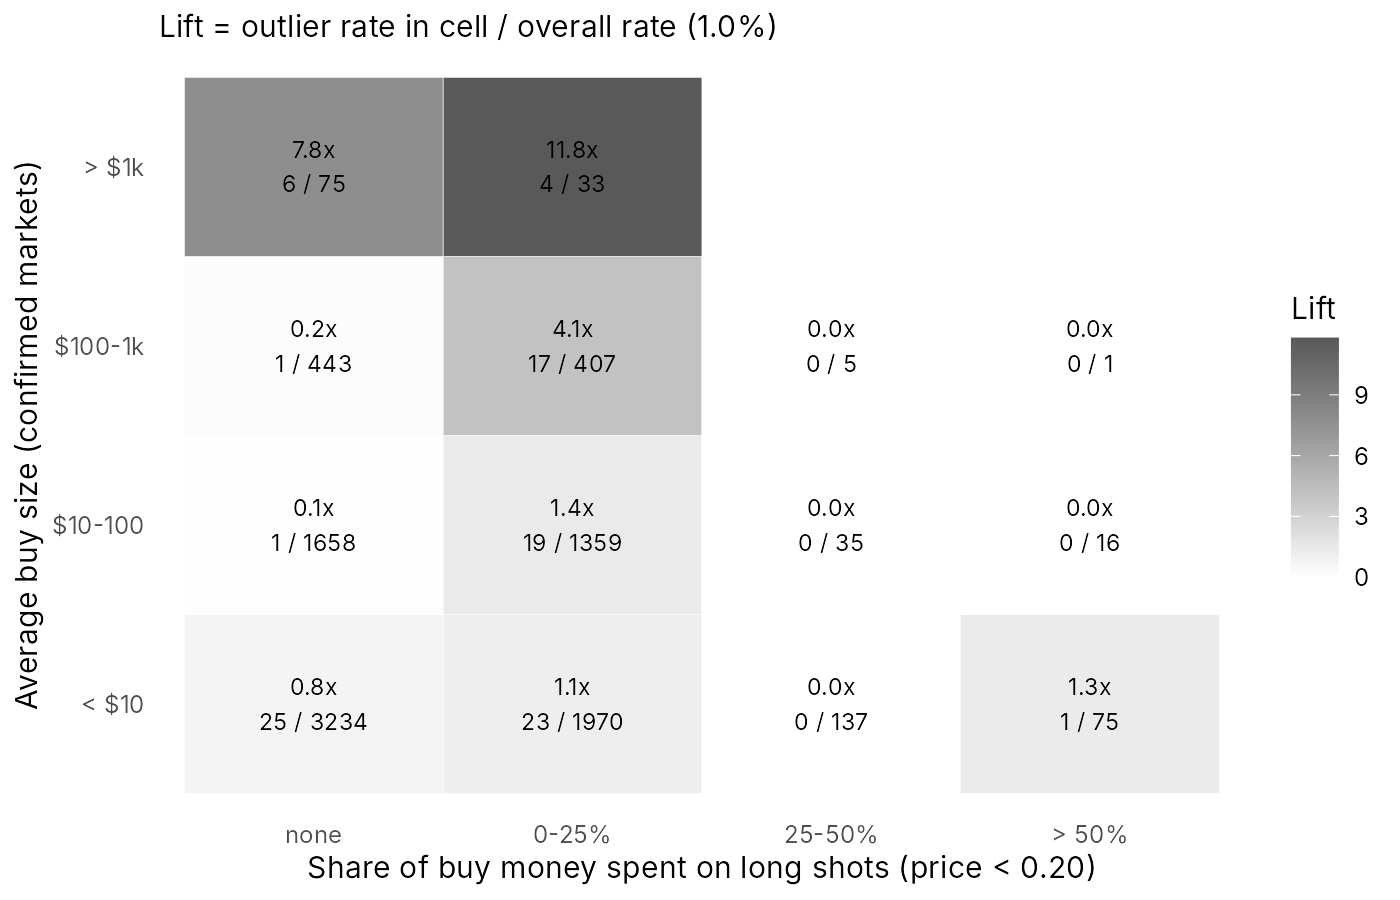

Values plotted in this chart, from the file beside it:
row, col, wallets, outlier_rate, outliers, lift
< $10, none, 3234, 0.00773, 25, 0.753
$10-100, none, 1658, 0.0006031, 1, 0.05875
$100-1k, none, 443, 0.002257, 1, 0.2199
> $1k, none, 75, 0.08, 6, 7.792
< $10, 0-25%, 1970, 0.01168, 23, 1.137
$10-100, 0-25%, 1359, 0.01398, 19, 1.362
$100-1k, 0-25%, 407, 0.04177, 17, 4.068
> $1k, 0-25%, 33, 0.1212, 4, 11.81
< $10, 25-50%, 137, 0, 0, 0
$10-100, 25-50%, 35, 0, 0, 0
$100-1k, 25-50%, 5, 0, 0, 0
< $10, > 50%, 75, 0.01333, 1, 1.299
$10-100, > 50%, 16, 0, 0, 0
$100-1k, > 50%, 1, 0, 0, 0
